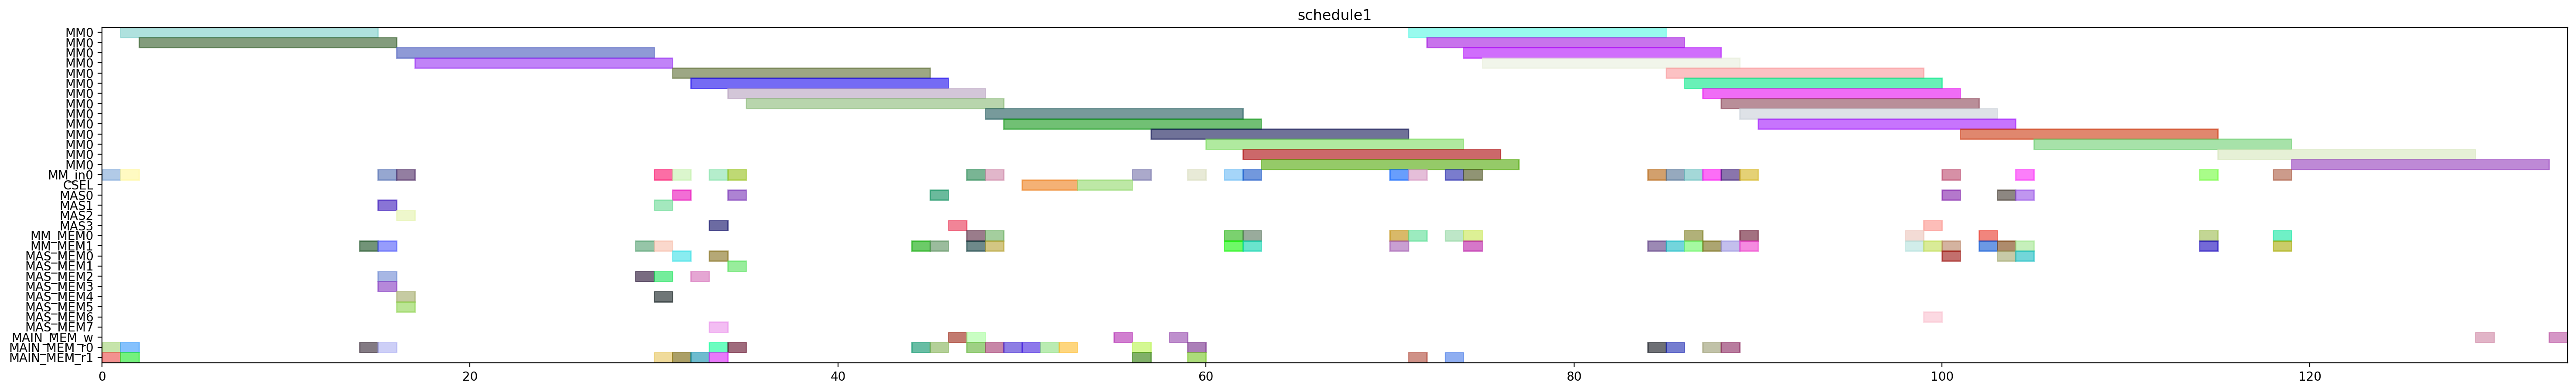

Reproduce this figure in Python.
from pyschedule import Scenario, solvers, plotters, alt


def solve():
	horizon = 209
	S = Scenario("schedule1", horizon=horizon)

	# resource
	MM = S.Resources('MM', num=1, size=14)
	MM_in = S.Resources('MM_in', num=1)
	CSEL = S.Resource('CSEL')
	MAS = S.Resources('MAS', num=4, size=1, periods=range(1, horizon))
	MM_MEM = S.Resources('MM_MEM', num=2)
	MAS_MEM = S.Resources('MAS_MEM', num=8)
	MAIN_MEM_w = S.Resource('MAIN_MEM_w', size=1)
	MAIN_MEM_r = S.Resources('MAIN_MEM_r', num=2)

	# result of previous scheduling
	t20_in = S.Task('t20_in', length=1, delay_cost=1)
	S += t20_in >= 0
	t20_in += MM_in[0]

	t20_mem0 = S.Task('t20_mem0', length=1, delay_cost=1)
	S += t20_mem0 >= 0
	t20_mem0 += MAIN_MEM_r[0]

	t20_mem1 = S.Task('t20_mem1', length=1, delay_cost=1)
	S += t20_mem1 >= 0
	t20_mem1 += MAIN_MEM_r[1]

	t20 = S.Task('t20', length=14, delay_cost=1)
	S += t20 >= 1
	t20 += MM[0]

	t21_in = S.Task('t21_in', length=1, delay_cost=1)
	S += t21_in >= 1
	t21_in += MM_in[0]

	t21_mem0 = S.Task('t21_mem0', length=1, delay_cost=1)
	S += t21_mem0 >= 1
	t21_mem0 += MAIN_MEM_r[0]

	t21_mem1 = S.Task('t21_mem1', length=1, delay_cost=1)
	S += t21_mem1 >= 1
	t21_mem1 += MAIN_MEM_r[1]

	t21 = S.Task('t21', length=14, delay_cost=1)
	S += t21 >= 2
	t21 += MM[0]

	xit20_mem0 = S.Task('xit20_mem0', length=1, delay_cost=1)
	S += xit20_mem0 >= 14
	xit20_mem0 += MAIN_MEM_r[0]

	xit20_mem1 = S.Task('xit20_mem1', length=1, delay_cost=1)
	S += xit20_mem1 >= 14
	xit20_mem1 += MM_MEM[1]

	xi2t40_in = S.Task('xi2t40_in', length=1, delay_cost=1)
	S += xi2t40_in >= 15
	xi2t40_in += MM_in[0]

	xi2t40_mem0 = S.Task('xi2t40_mem0', length=1, delay_cost=1)
	S += xi2t40_mem0 >= 15
	xi2t40_mem0 += MAS_MEM[2]

	xi2t40_mem1 = S.Task('xi2t40_mem1', length=1, delay_cost=1)
	S += xi2t40_mem1 >= 15
	xi2t40_mem1 += MAS_MEM[3]

	xit20 = S.Task('xit20', length=1, delay_cost=1)
	S += xit20 >= 15
	xit20 += MAS[1]

	xit21_mem0 = S.Task('xit21_mem0', length=1, delay_cost=1)
	S += xit21_mem0 >= 15
	xit21_mem0 += MAIN_MEM_r[0]

	xit21_mem1 = S.Task('xit21_mem1', length=1, delay_cost=1)
	S += xit21_mem1 >= 15
	xit21_mem1 += MM_MEM[1]

	xi2t40 = S.Task('xi2t40', length=14, delay_cost=1)
	S += xi2t40 >= 16
	xi2t40 += MM[0]

	xi2t41_in = S.Task('xi2t41_in', length=1, delay_cost=1)
	S += xi2t41_in >= 16
	xi2t41_in += MM_in[0]

	xi2t41_mem0 = S.Task('xi2t41_mem0', length=1, delay_cost=1)
	S += xi2t41_mem0 >= 16
	xi2t41_mem0 += MAS_MEM[4]

	xi2t41_mem1 = S.Task('xi2t41_mem1', length=1, delay_cost=1)
	S += xi2t41_mem1 >= 16
	xi2t41_mem1 += MAS_MEM[5]

	xit21 = S.Task('xit21', length=1, delay_cost=1)
	S += xit21 >= 16
	xit21 += MAS[2]

	xi2t41 = S.Task('xi2t41', length=14, delay_cost=1)
	S += xi2t41 >= 17
	xi2t41 += MM[0]

	D_a_0_mem0 = S.Task('D_a_0_mem0', length=1, delay_cost=1)
	S += D_a_0_mem0 >= 29
	D_a_0_mem0 += MAS_MEM[2]

	D_a_0_mem1 = S.Task('D_a_0_mem1', length=1, delay_cost=1)
	S += D_a_0_mem1 >= 29
	D_a_0_mem1 += MM_MEM[1]

	D_a_0 = S.Task('D_a_0', length=1, delay_cost=1)
	S += D_a_0 >= 30
	D_a_0 += MAS[1]

	D_a_1_mem0 = S.Task('D_a_1_mem0', length=1, delay_cost=1)
	S += D_a_1_mem0 >= 30
	D_a_1_mem0 += MAS_MEM[4]

	D_a_1_mem1 = S.Task('D_a_1_mem1', length=1, delay_cost=1)
	S += D_a_1_mem1 >= 30
	D_a_1_mem1 += MM_MEM[1]

	negD0_in = S.Task('negD0_in', length=1, delay_cost=1)
	S += negD0_in >= 30
	negD0_in += MM_in[0]

	negD0_mem0 = S.Task('negD0_mem0', length=1, delay_cost=1)
	S += negD0_mem0 >= 30
	negD0_mem0 += MAS_MEM[2]

	negD0_mem1 = S.Task('negD0_mem1', length=1, delay_cost=1)
	S += negD0_mem1 >= 30
	negD0_mem1 += MAIN_MEM_r[1]

	D_a_1 = S.Task('D_a_1', length=1, delay_cost=1)
	S += D_a_1 >= 31
	D_a_1 += MAS[0]

	negD0 = S.Task('negD0', length=14, delay_cost=1)
	S += negD0 >= 31
	negD0 += MM[0]

	negD1_in = S.Task('negD1_in', length=1, delay_cost=1)
	S += negD1_in >= 31
	negD1_in += MM_in[0]

	negD1_mem0 = S.Task('negD1_mem0', length=1, delay_cost=1)
	S += negD1_mem0 >= 31
	negD1_mem0 += MAS_MEM[0]

	negD1_mem1 = S.Task('negD1_mem1', length=1, delay_cost=1)
	S += negD1_mem1 >= 31
	negD1_mem1 += MAIN_MEM_r[1]

	N_b0_mem0 = S.Task('N_b0_mem0', length=1, delay_cost=1)
	S += N_b0_mem0 >= 32
	N_b0_mem0 += MAS_MEM[2]

	N_b0_mem1 = S.Task('N_b0_mem1', length=1, delay_cost=1)
	S += N_b0_mem1 >= 32
	N_b0_mem1 += MAIN_MEM_r[1]

	negD1 = S.Task('negD1', length=14, delay_cost=1)
	S += negD1 >= 32
	negD1 += MM[0]

	N0_in = S.Task('N0_in', length=1, delay_cost=1)
	S += N0_in >= 33
	N0_in += MM_in[0]

	N0_mem0 = S.Task('N0_mem0', length=1, delay_cost=1)
	S += N0_mem0 >= 33
	N0_mem0 += MAIN_MEM_r[0]

	N0_mem1 = S.Task('N0_mem1', length=1, delay_cost=1)
	S += N0_mem1 >= 33
	N0_mem1 += MAS_MEM[7]

	N_b0 = S.Task('N_b0', length=1, delay_cost=1)
	S += N_b0 >= 33
	N_b0 += MAS[3]

	N_b1_mem0 = S.Task('N_b1_mem0', length=1, delay_cost=1)
	S += N_b1_mem0 >= 33
	N_b1_mem0 += MAS_MEM[0]

	N_b1_mem1 = S.Task('N_b1_mem1', length=1, delay_cost=1)
	S += N_b1_mem1 >= 33
	N_b1_mem1 += MAIN_MEM_r[1]

	N0 = S.Task('N0', length=14, delay_cost=1)
	S += N0 >= 34
	N0 += MM[0]

	N1_in = S.Task('N1_in', length=1, delay_cost=1)
	S += N1_in >= 34
	N1_in += MM_in[0]

	N1_mem0 = S.Task('N1_mem0', length=1, delay_cost=1)
	S += N1_mem0 >= 34
	N1_mem0 += MAIN_MEM_r[0]

	N1_mem1 = S.Task('N1_mem1', length=1, delay_cost=1)
	S += N1_mem1 >= 34
	N1_mem1 += MAS_MEM[1]

	N_b1 = S.Task('N_b1', length=1, delay_cost=1)
	S += N_b1 >= 34
	N_b1 += MAS[0]

	N1 = S.Task('N1', length=14, delay_cost=1)
	S += N1 >= 35
	N1 += MM[0]

	D0_mem0 = S.Task('D0_mem0', length=1, delay_cost=1)
	S += D0_mem0 >= 44
	D0_mem0 += MAIN_MEM_r[0]

	D0_mem1 = S.Task('D0_mem1', length=1, delay_cost=1)
	S += D0_mem1 >= 44
	D0_mem1 += MM_MEM[1]

	D0 = S.Task('D0', length=1, delay_cost=1)
	S += D0 >= 45
	D0 += MAS[0]

	D1_mem0 = S.Task('D1_mem0', length=1, delay_cost=1)
	S += D1_mem0 >= 45
	D1_mem0 += MAIN_MEM_r[0]

	D1_mem1 = S.Task('D1_mem1', length=1, delay_cost=1)
	S += D1_mem1 >= 45
	D1_mem1 += MM_MEM[1]

	D0_w = S.Task('D0_w', length=1, delay_cost=1)
	S += D0_w >= 46
	D0_w += MAIN_MEM_w

	D1 = S.Task('D1', length=1, delay_cost=1)
	S += D1 >= 46
	D1 += MAS[3]

	D1_w = S.Task('D1_w', length=1, delay_cost=1)
	S += D1_w >= 47
	D1_w += MAIN_MEM_w

	N20_in = S.Task('N20_in', length=1, delay_cost=1)
	S += N20_in >= 47
	N20_in += MM_in[0]

	N20_mem0 = S.Task('N20_mem0', length=1, delay_cost=1)
	S += N20_mem0 >= 47
	N20_mem0 += MM_MEM[0]

	N20_mem1 = S.Task('N20_mem1', length=1, delay_cost=1)
	S += N20_mem1 >= 47
	N20_mem1 += MM_MEM[1]

	Z0_mem0 = S.Task('Z0_mem0', length=1, delay_cost=1)
	S += Z0_mem0 >= 47
	Z0_mem0 += MAIN_MEM_r[0]

	N20 = S.Task('N20', length=14, delay_cost=1)
	S += N20 >= 48
	N20 += MM[0]

	N21_in = S.Task('N21_in', length=1, delay_cost=1)
	S += N21_in >= 48
	N21_in += MM_in[0]

	N21_mem0 = S.Task('N21_mem0', length=1, delay_cost=1)
	S += N21_mem0 >= 48
	N21_mem0 += MM_MEM[0]

	N21_mem1 = S.Task('N21_mem1', length=1, delay_cost=1)
	S += N21_mem1 >= 48
	N21_mem1 += MM_MEM[1]

	Z0_mem1 = S.Task('Z0_mem1', length=1, delay_cost=1)
	S += Z0_mem1 >= 48
	Z0_mem1 += MAIN_MEM_r[0]

	N21 = S.Task('N21', length=14, delay_cost=1)
	S += N21 >= 49
	N21 += MM[0]

	Z0_mem2 = S.Task('Z0_mem2', length=1, delay_cost=1)
	S += Z0_mem2 >= 49
	Z0_mem2 += MAIN_MEM_r[0]

	Z0 = S.Task('Z0', length=3, delay_cost=1)
	S += Z0 >= 50
	Z0 += CSEL

	Z1_mem0 = S.Task('Z1_mem0', length=1, delay_cost=1)
	S += Z1_mem0 >= 50
	Z1_mem0 += MAIN_MEM_r[0]

	Z1_mem1 = S.Task('Z1_mem1', length=1, delay_cost=1)
	S += Z1_mem1 >= 51
	Z1_mem1 += MAIN_MEM_r[0]

	Z1_mem2 = S.Task('Z1_mem2', length=1, delay_cost=1)
	S += Z1_mem2 >= 52
	Z1_mem2 += MAIN_MEM_r[0]

	Z1 = S.Task('Z1', length=3, delay_cost=1)
	S += Z1 >= 53
	Z1 += CSEL

	Z0_w = S.Task('Z0_w', length=1, delay_cost=1)
	S += Z0_w >= 55
	Z0_w += MAIN_MEM_w

	D20_in = S.Task('D20_in', length=1, delay_cost=1)
	S += D20_in >= 56
	D20_in += MM_in[0]

	D20_mem0 = S.Task('D20_mem0', length=1, delay_cost=1)
	S += D20_mem0 >= 56
	D20_mem0 += MAIN_MEM_r[0]

	D20_mem1 = S.Task('D20_mem1', length=1, delay_cost=1)
	S += D20_mem1 >= 56
	D20_mem1 += MAIN_MEM_r[1]

	D20 = S.Task('D20', length=14, delay_cost=1)
	S += D20 >= 57
	D20 += MM[0]

	Z1_w = S.Task('Z1_w', length=1, delay_cost=1)
	S += Z1_w >= 58
	Z1_w += MAIN_MEM_w

	D21_in = S.Task('D21_in', length=1, delay_cost=1)
	S += D21_in >= 59
	D21_in += MM_in[0]

	D21_mem0 = S.Task('D21_mem0', length=1, delay_cost=1)
	S += D21_mem0 >= 59
	D21_mem0 += MAIN_MEM_r[0]

	D21_mem1 = S.Task('D21_mem1', length=1, delay_cost=1)
	S += D21_mem1 >= 59
	D21_mem1 += MAIN_MEM_r[1]

	D21 = S.Task('D21', length=14, delay_cost=1)
	S += D21 >= 60
	D21 += MM[0]

	N30_in = S.Task('N30_in', length=1, delay_cost=1)
	S += N30_in >= 61
	N30_in += MM_in[0]

	N30_mem0 = S.Task('N30_mem0', length=1, delay_cost=1)
	S += N30_mem0 >= 61
	N30_mem0 += MM_MEM[0]

	N30_mem1 = S.Task('N30_mem1', length=1, delay_cost=1)
	S += N30_mem1 >= 61
	N30_mem1 += MM_MEM[1]

	N30 = S.Task('N30', length=14, delay_cost=1)
	S += N30 >= 62
	N30 += MM[0]

	N31_in = S.Task('N31_in', length=1, delay_cost=1)
	S += N31_in >= 62
	N31_in += MM_in[0]

	N31_mem0 = S.Task('N31_mem0', length=1, delay_cost=1)
	S += N31_mem0 >= 62
	N31_mem0 += MM_MEM[0]

	N31_mem1 = S.Task('N31_mem1', length=1, delay_cost=1)
	S += N31_mem1 >= 62
	N31_mem1 += MM_MEM[1]

	N31 = S.Task('N31', length=14, delay_cost=1)
	S += N31 >= 63
	N31 += MM[0]

	ND20_in = S.Task('ND20_in', length=1, delay_cost=1)
	S += ND20_in >= 70
	ND20_in += MM_in[0]

	ND20_mem0 = S.Task('ND20_mem0', length=1, delay_cost=1)
	S += ND20_mem0 >= 70
	ND20_mem0 += MM_MEM[0]

	ND20_mem1 = S.Task('ND20_mem1', length=1, delay_cost=1)
	S += ND20_mem1 >= 70
	ND20_mem1 += MM_MEM[1]

	ND20 = S.Task('ND20', length=14, delay_cost=1)
	S += ND20 >= 71
	ND20 += MM[0]

	V0_in = S.Task('V0_in', length=1, delay_cost=1)
	S += V0_in >= 71
	V0_in += MM_in[0]

	V0_mem0 = S.Task('V0_mem0', length=1, delay_cost=1)
	S += V0_mem0 >= 71
	V0_mem0 += MM_MEM[0]

	V0_mem1 = S.Task('V0_mem1', length=1, delay_cost=1)
	S += V0_mem1 >= 71
	V0_mem1 += MAIN_MEM_r[1]

	V0 = S.Task('V0', length=14, delay_cost=1)
	S += V0 >= 72
	V0 += MM[0]

	V1_in = S.Task('V1_in', length=1, delay_cost=1)
	S += V1_in >= 73
	V1_in += MM_in[0]

	V1_mem0 = S.Task('V1_mem0', length=1, delay_cost=1)
	S += V1_mem0 >= 73
	V1_mem0 += MM_MEM[0]

	V1_mem1 = S.Task('V1_mem1', length=1, delay_cost=1)
	S += V1_mem1 >= 73
	V1_mem1 += MAIN_MEM_r[1]

	ND21_in = S.Task('ND21_in', length=1, delay_cost=1)
	S += ND21_in >= 74
	ND21_in += MM_in[0]

	ND21_mem0 = S.Task('ND21_mem0', length=1, delay_cost=1)
	S += ND21_mem0 >= 74
	ND21_mem0 += MM_MEM[0]

	ND21_mem1 = S.Task('ND21_mem1', length=1, delay_cost=1)
	S += ND21_mem1 >= 74
	ND21_mem1 += MM_MEM[1]

	V1 = S.Task('V1', length=14, delay_cost=1)
	S += V1 >= 74
	V1 += MM[0]

	ND21 = S.Task('ND21', length=14, delay_cost=1)
	S += ND21 >= 75
	ND21 += MM[0]


	# new tasks
	aND20 = S.Task('aND20', length=14, delay_cost=1)
	aND20 += alt(MM)
	aND20_in = S.Task('aND20_in', length=1, delay_cost=1)
	aND20_in += alt(MM_in)
	S += aND20_in*MM_in[0]<=aND20*MM[0]
	aND20_mem0 = S.Task('aND20_mem0', length=1, delay_cost=1)
	aND20_mem0 += MAIN_MEM_r[0]
	S += aND20_mem0 <= aND20

	aND20_mem1 = S.Task('aND20_mem1', length=1, delay_cost=1)
	aND20_mem1 += MM_MEM[1]
	S += 84 < aND20_mem1
	S += aND20_mem1 <= aND20

	aND21 = S.Task('aND21', length=14, delay_cost=1)
	aND21 += alt(MM)
	aND21_in = S.Task('aND21_in', length=1, delay_cost=1)
	aND21_in += alt(MM_in)
	S += aND21_in*MM_in[0]<=aND21*MM[0]
	aND21_mem0 = S.Task('aND21_mem0', length=1, delay_cost=1)
	aND21_mem0 += MAIN_MEM_r[0]
	S += aND21_mem0 <= aND21

	aND21_mem1 = S.Task('aND21_mem1', length=1, delay_cost=1)
	aND21_mem1 += MM_MEM[1]
	S += 88 < aND21_mem1
	S += aND21_mem1 <= aND21

	bD30 = S.Task('bD30', length=14, delay_cost=1)
	bD30 += alt(MM)
	bD30_in = S.Task('bD30_in', length=1, delay_cost=1)
	bD30_in += alt(MM_in)
	S += bD30_in*MM_in[0]<=bD30*MM[0]
	bD30_mem0 = S.Task('bD30_mem0', length=1, delay_cost=1)
	bD30_mem0 += MAIN_MEM_r[0]
	S += bD30_mem0 <= bD30

	bD30_mem1 = S.Task('bD30_mem1', length=1, delay_cost=1)
	bD30_mem1 += MM_MEM[1]
	S += 85 < bD30_mem1
	S += bD30_mem1 <= bD30

	bD31 = S.Task('bD31', length=14, delay_cost=1)
	bD31 += alt(MM)
	bD31_in = S.Task('bD31_in', length=1, delay_cost=1)
	bD31_in += alt(MM_in)
	S += bD31_in*MM_in[0]<=bD31*MM[0]
	bD31_mem0 = S.Task('bD31_mem0', length=1, delay_cost=1)
	bD31_mem0 += MAIN_MEM_r[0]
	S += bD31_mem0 <= bD31

	bD31_mem1 = S.Task('bD31_mem1', length=1, delay_cost=1)
	bD31_mem1 += MM_MEM[1]
	S += 87 < bD31_mem1
	S += bD31_mem1 <= bD31

	V20 = S.Task('V20', length=14, delay_cost=1)
	V20 += alt(MM)
	V20_in = S.Task('V20_in', length=1, delay_cost=1)
	V20_in += alt(MM_in)
	S += V20_in*MM_in[0]<=V20*MM[0]
	V20_mem0 = S.Task('V20_mem0', length=1, delay_cost=1)
	V20_mem0 += MM_MEM[0]
	S += 85 < V20_mem0
	S += V20_mem0 <= V20

	V20_mem1 = S.Task('V20_mem1', length=1, delay_cost=1)
	V20_mem1 += MM_MEM[1]
	S += 85 < V20_mem1
	S += V20_mem1 <= V20

	V21 = S.Task('V21', length=14, delay_cost=1)
	V21 += alt(MM)
	V21_in = S.Task('V21_in', length=1, delay_cost=1)
	V21_in += alt(MM_in)
	S += V21_in*MM_in[0]<=V21*MM[0]
	V21_mem0 = S.Task('V21_mem0', length=1, delay_cost=1)
	V21_mem0 += MM_MEM[0]
	S += 87 < V21_mem0
	S += V21_mem0 <= V21

	V21_mem1 = S.Task('V21_mem1', length=1, delay_cost=1)
	V21_mem1 += MM_MEM[1]
	S += 87 < V21_mem1
	S += V21_mem1 <= V21

	U_0 = S.Task('U_0', length=1, delay_cost=1)
	U_0 += alt(MAS)
	U_0_mem0 = S.Task('U_0_mem0', length=1, delay_cost=1)
	U_0_mem0 += MM_MEM[0]
	S += 75 < U_0_mem0
	S += U_0_mem0 <= U_0

	U_0_mem1 = S.Task('U_0_mem1', length=1, delay_cost=1)
	U_0_mem1 += alt(MM_MEM)
	S += (aND20*MM[0])-1 < U_0_mem1*MM_MEM[1]
	S += U_0_mem1 <= U_0

	U_1 = S.Task('U_1', length=1, delay_cost=1)
	U_1 += alt(MAS)
	U_1_mem0 = S.Task('U_1_mem0', length=1, delay_cost=1)
	U_1_mem0 += MM_MEM[0]
	S += 76 < U_1_mem0
	S += U_1_mem0 <= U_1

	U_1_mem1 = S.Task('U_1_mem1', length=1, delay_cost=1)
	U_1_mem1 += alt(MM_MEM)
	S += (aND21*MM[0])-1 < U_1_mem1*MM_MEM[1]
	S += U_1_mem1 <= U_1

	U0 = S.Task('U0', length=1, delay_cost=1)
	U0 += alt(MAS)
	U0_mem0 = S.Task('U0_mem0', length=1, delay_cost=1)
	U0_mem0 += alt(MAS_MEM)
	S += (U_0*MAS[0])-1 < U0_mem0*MAS_MEM[0]
	S += (U_0*MAS[1])-1 < U0_mem0*MAS_MEM[2]
	S += (U_0*MAS[2])-1 < U0_mem0*MAS_MEM[4]
	S += (U_0*MAS[3])-1 < U0_mem0*MAS_MEM[6]
	S += U0_mem0 <= U0

	U0_mem1 = S.Task('U0_mem1', length=1, delay_cost=1)
	U0_mem1 += alt(MM_MEM)
	S += (bD30*MM[0])-1 < U0_mem1*MM_MEM[1]
	S += U0_mem1 <= U0

	U1 = S.Task('U1', length=1, delay_cost=1)
	U1 += alt(MAS)
	U1_mem0 = S.Task('U1_mem0', length=1, delay_cost=1)
	U1_mem0 += alt(MAS_MEM)
	S += (U_1*MAS[0])-1 < U1_mem0*MAS_MEM[0]
	S += (U_1*MAS[1])-1 < U1_mem0*MAS_MEM[2]
	S += (U_1*MAS[2])-1 < U1_mem0*MAS_MEM[4]
	S += (U_1*MAS[3])-1 < U1_mem0*MAS_MEM[6]
	S += U1_mem0 <= U1

	U1_mem1 = S.Task('U1_mem1', length=1, delay_cost=1)
	U1_mem1 += alt(MM_MEM)
	S += (bD31*MM[0])-1 < U1_mem1*MM_MEM[1]
	S += U1_mem1 <= U1

	UV0 = S.Task('UV0', length=14, delay_cost=1)
	UV0 += alt(MM)
	UV0_in = S.Task('UV0_in', length=1, delay_cost=1)
	UV0_in += alt(MM_in)
	S += UV0_in*MM_in[0]<=UV0*MM[0]
	UV0_mem0 = S.Task('UV0_mem0', length=1, delay_cost=1)
	UV0_mem0 += alt(MAS_MEM)
	S += (U0*MAS[0])-1 < UV0_mem0*MAS_MEM[0]
	S += (U0*MAS[1])-1 < UV0_mem0*MAS_MEM[2]
	S += (U0*MAS[2])-1 < UV0_mem0*MAS_MEM[4]
	S += (U0*MAS[3])-1 < UV0_mem0*MAS_MEM[6]
	S += UV0_mem0 <= UV0

	UV0_mem1 = S.Task('UV0_mem1', length=1, delay_cost=1)
	UV0_mem1 += MM_MEM[1]
	S += 85 < UV0_mem1
	S += UV0_mem1 <= UV0

	UV1 = S.Task('UV1', length=14, delay_cost=1)
	UV1 += alt(MM)
	UV1_in = S.Task('UV1_in', length=1, delay_cost=1)
	UV1_in += alt(MM_in)
	S += UV1_in*MM_in[0]<=UV1*MM[0]
	UV1_mem0 = S.Task('UV1_mem0', length=1, delay_cost=1)
	UV1_mem0 += alt(MAS_MEM)
	S += (U1*MAS[0])-1 < UV1_mem0*MAS_MEM[0]
	S += (U1*MAS[1])-1 < UV1_mem0*MAS_MEM[2]
	S += (U1*MAS[2])-1 < UV1_mem0*MAS_MEM[4]
	S += (U1*MAS[3])-1 < UV1_mem0*MAS_MEM[6]
	S += UV1_mem0 <= UV1

	UV1_mem1 = S.Task('UV1_mem1', length=1, delay_cost=1)
	UV1_mem1 += MM_MEM[1]
	S += 87 < UV1_mem1
	S += UV1_mem1 <= UV1

	UV30 = S.Task('UV30', length=14, delay_cost=1)
	UV30 += alt(MM)
	UV30_in = S.Task('UV30_in', length=1, delay_cost=1)
	UV30_in += alt(MM_in)
	S += UV30_in*MM_in[0]<=UV30*MM[0]
	S += 0<UV30

	UV30_w = S.Task('UV30_w', length=1, delay_cost=1)
	UV30_w += alt(MAIN_MEM_w)
	S += UV30 <= UV30_w

	UV30_mem0 = S.Task('UV30_mem0', length=1, delay_cost=1)
	UV30_mem0 += alt(MM_MEM)
	S += (UV0*MM[0])-1 < UV30_mem0*MM_MEM[0]
	S += UV30_mem0 <= UV30

	UV30_mem1 = S.Task('UV30_mem1', length=1, delay_cost=1)
	UV30_mem1 += alt(MM_MEM)
	S += (V20*MM[0])-1 < UV30_mem1*MM_MEM[1]
	S += UV30_mem1 <= UV30

	UV31 = S.Task('UV31', length=14, delay_cost=1)
	UV31 += alt(MM)
	UV31_in = S.Task('UV31_in', length=1, delay_cost=1)
	UV31_in += alt(MM_in)
	S += UV31_in*MM_in[0]<=UV31*MM[0]
	S += 0<UV31

	UV31_w = S.Task('UV31_w', length=1, delay_cost=1)
	UV31_w += alt(MAIN_MEM_w)
	S += UV31 <= UV31_w

	UV31_mem0 = S.Task('UV31_mem0', length=1, delay_cost=1)
	UV31_mem0 += alt(MM_MEM)
	S += (UV1*MM[0])-1 < UV31_mem0*MM_MEM[0]
	S += UV31_mem0 <= UV31

	UV31_mem1 = S.Task('UV31_mem1', length=1, delay_cost=1)
	UV31_mem1 += alt(MM_MEM)
	S += (V21*MM[0])-1 < UV31_mem1*MM_MEM[1]
	S += UV31_mem1 <= UV31

	solvers.mip.solve(S,msg=1,kind='CPLEX',ratio_gap=1.01)

	solution = [['hoge']*len(S.solution()[1]) for i in range(len(S.solution()))]
	for i in range(len(S.solution())):
		for j in range(len(S.solution()[i])):
			solution[i][j]=str(S.solution()[i][j])
	print(solution)

	cycles = int(solution[-1][3])

	pic_file_name = "/home/mfukuda/ABE/multiRAM_multiMAS_16mux/scheduling_result/stage14MM1_stage1MAS4/2xSSWU_BEFORE_EXP/schedule1.png"
	if(S.solution() != []):
		plotters.matplotlib.plot(S,img_filename=pic_file_name, show_task_labels=False, fig_size=(cycles*0.25+3, 5))

	return solution
